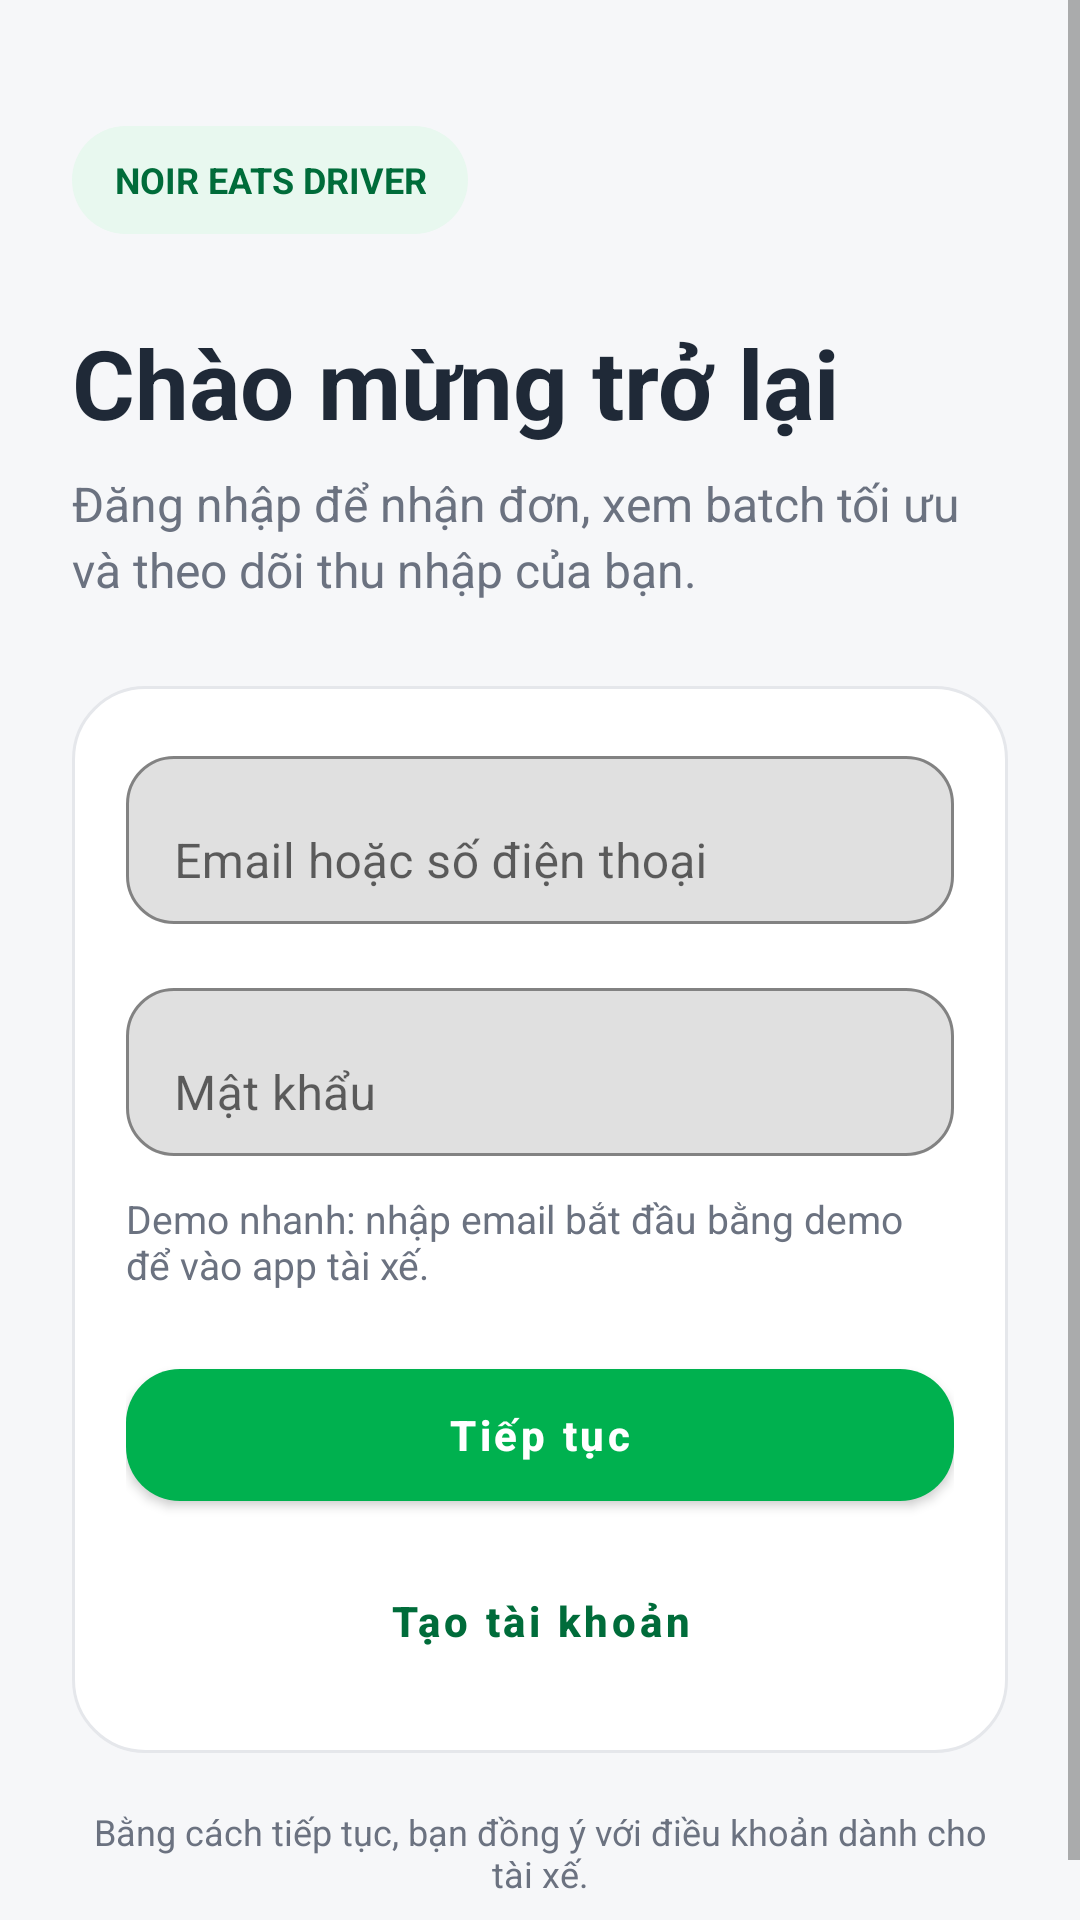

Android layout source for this screen:
<!-- AndroidManifest.xml: application theme Theme.RouteFood -->
<!-- res/layout/activity_login.xml -->
﻿<?xml version="1.0" encoding="utf-8"?>
<ScrollView xmlns:android="http://schemas.android.com/apk/res/android"
    xmlns:app="http://schemas.android.com/apk/res-auto"
    android:layout_width="match_parent"
    android:layout_height="match_parent"
    android:background="#F6F7F9"
    android:fillViewport="true">

    <LinearLayout
        android:layout_width="match_parent"
        android:layout_height="wrap_content"
        android:orientation="vertical"
        android:paddingStart="24dp"
        android:paddingTop="42dp"
        android:paddingEnd="24dp"
        android:paddingBottom="28dp">

        <TextView
            android:layout_width="wrap_content"
            android:layout_height="36dp"
            android:background="@drawable/bg_grab_pill"
            android:gravity="center"
            android:paddingStart="14dp"
            android:paddingEnd="14dp"
            android:text="NOIR EATS DRIVER"
            android:textColor="#006C3A"
            android:textSize="12sp"
            android:textStyle="bold" />

        <TextView
            android:layout_width="match_parent"
            android:layout_height="wrap_content"
            android:layout_marginTop="28dp"
            android:text="@string/login_title"
            android:textColor="#1F2937"
            android:textSize="32sp"
            android:textStyle="bold" />

        <TextView
            android:layout_width="match_parent"
            android:layout_height="wrap_content"
            android:layout_marginTop="8dp"
            android:lineSpacingExtra="3dp"
            android:text="Đăng nhập để nhận đơn, xem batch tối ưu và theo dõi thu nhập của bạn."
            android:textColor="#6B7280"
            android:textSize="16sp" />

        <LinearLayout
            android:layout_width="match_parent"
            android:layout_height="wrap_content"
            android:layout_marginTop="28dp"
            android:background="@drawable/bg_light_auth_card"
            android:orientation="vertical"
            android:padding="18dp">

            <com.google.android.material.textfield.TextInputLayout
                android:layout_width="match_parent"
                android:layout_height="wrap_content"
                android:hint="Email hoặc số điện thoại"
                app:boxBackgroundMode="outline"
                app:boxCornerRadiusBottomEnd="16dp"
                app:boxCornerRadiusBottomStart="16dp"
                app:boxCornerRadiusTopEnd="16dp"
                app:boxCornerRadiusTopStart="16dp"
                app:boxStrokeColor="#00B14F"
                app:hintTextColor="#006C3A">

                <com.google.android.material.textfield.TextInputEditText
                    android:id="@+id/emailInput"
                    android:layout_width="match_parent"
                    android:layout_height="56dp"
                    android:inputType="textEmailAddress"
                    android:textColor="#1F2937"
                    android:textColorHint="#6B7280"
                    android:textSize="16sp" />
            </com.google.android.material.textfield.TextInputLayout>

            <com.google.android.material.textfield.TextInputLayout
                android:layout_width="match_parent"
                android:layout_height="wrap_content"
                android:layout_marginTop="16dp"
                android:hint="Mật khẩu"
                app:boxBackgroundMode="outline"
                app:boxCornerRadiusBottomEnd="16dp"
                app:boxCornerRadiusBottomStart="16dp"
                app:boxCornerRadiusTopEnd="16dp"
                app:boxCornerRadiusTopStart="16dp"
                app:boxStrokeColor="#00B14F"
                app:hintTextColor="#006C3A">

                <com.google.android.material.textfield.TextInputEditText
                    android:id="@+id/passwordInput"
                    android:layout_width="match_parent"
                    android:layout_height="56dp"
                    android:inputType="textPassword"
                    android:textColor="#1F2937"
                    android:textColorHint="#6B7280"
                    android:textSize="16sp" />
            </com.google.android.material.textfield.TextInputLayout>

            <TextView
                android:layout_width="match_parent"
                android:layout_height="wrap_content"
                android:layout_marginTop="12dp"
                android:text="Demo nhanh: nhập email bắt đầu bằng demo để vào app tài xế."
                android:textColor="#6B7280"
                android:textSize="13sp" />

            <com.google.android.material.button.MaterialButton
                android:id="@+id/loginButton"
                android:layout_width="match_parent"
                android:layout_height="56dp"
                android:layout_marginTop="20dp"
                android:contentDescription="Tiếp tục đăng nhập"
                android:text="Tiếp tục"
                android:textAllCaps="false"
                android:textColor="#FFFFFF"
                android:textStyle="bold"
                app:backgroundTint="#00B14F"
                app:cornerRadius="18dp" />

            <com.google.android.material.button.MaterialButton
                android:id="@+id/registerButton"
                style="@style/Widget.MaterialComponents.Button.TextButton"
                android:layout_width="match_parent"
                android:layout_height="52dp"
                android:layout_marginTop="8dp"
                android:text="Tạo tài khoản"
                android:textAllCaps="false"
                android:textColor="#006C3A"
                android:textStyle="bold" />
        </LinearLayout>

        <TextView
            android:layout_width="match_parent"
            android:layout_height="wrap_content"
            android:layout_marginTop="18dp"
            android:gravity="center"
            android:text="Bằng cách tiếp tục, bạn đồng ý với điều khoản dành cho tài xế."
            android:textColor="#6B7280"
            android:textSize="12sp" />
    </LinearLayout>
</ScrollView>
<!-- resources referenced by this layout -->
<resources>
  <!-- drawable bg_grab_pill (drawable) -->
  ﻿<?xml version="1.0" encoding="utf-8"?>
  <shape xmlns:android="http://schemas.android.com/apk/res/android">
      <solid android:color="#E8F8EF" />
      <corners android:radius="18dp" />
  </shape>
  <!-- drawable bg_light_auth_card (drawable) -->
  ﻿<?xml version="1.0" encoding="utf-8"?>
  <shape xmlns:android="http://schemas.android.com/apk/res/android">
      <solid android:color="#FFFFFF" />
      <corners android:radius="24dp" />
      <stroke android:width="1dp" android:color="#E5E7EB" />
      <padding android:left="0dp" android:top="0dp" android:right="0dp" android:bottom="0dp" />
  </shape>
  <string name="login_title">Chào mừng trở lại</string>
  <style name="Theme.RouteFood" parent="Theme.MaterialComponents.DayNight.NoActionBar">
          <item name="colorPrimary">@color/route_green</item>
          <item name="colorPrimaryVariant">@color/route_green_dark</item>
          <item name="colorOnPrimary">@color/route_button_primary_text</item>
          <item name="colorSecondary">@color/route_accent</item>
          <item name="android:fontFamily">sans-serif</item>
          <item name="android:windowLightStatusBar">false</item>
          <item name="android:statusBarColor">@color/route_background</item>
          <item name="android:navigationBarColor">@color/route_background</item>
          <item name="materialButtonStyle">@style/Widget.RouteFood.Button</item>
          <item name="textInputStyle">@style/Widget.RouteFood.TextInputLayout</item>
      </style>
  <color name="route_green">#FFFFFF</color>
  <color name="route_green_dark">#D6D6D6</color>
  <color name="route_button_primary_text">#050505</color>
  <color name="route_accent">#FFFFFF</color>
  <color name="route_background">#050505</color>
  <style name="Widget.RouteFood.Button" parent="Widget.MaterialComponents.Button">
          <item name="backgroundTint">@color/route_green</item>
          <item name="android:textColor">@color/route_button_primary_text</item>
          <item name="cornerRadius">18dp</item>
          <item name="android:textAllCaps">false</item>
          <item name="android:textStyle">bold</item>
          <item name="android:textSize">12sp</item>
          <item name="android:letterSpacing">0.08</item>
          <item name="android:minHeight">52dp</item>
          <item name="android:insetTop">0dp</item>
          <item name="android:insetBottom">0dp</item>
      </style>
  <style name="Widget.RouteFood.TextInputLayout" parent="Widget.MaterialComponents.TextInputLayout.OutlinedBox">
          <item name="boxBackgroundColor">@color/route_surface</item>
          <item name="boxStrokeColor">@color/route_glass_border</item>
          <item name="hintTextColor">@color/route_text_muted</item>
          <item name="android:textColorHint">@color/route_text_muted</item>
          <item name="boxCornerRadiusTopStart">18dp</item>
          <item name="boxCornerRadiusTopEnd">18dp</item>
          <item name="boxCornerRadiusBottomStart">18dp</item>
          <item name="boxCornerRadiusBottomEnd">18dp</item>
      </style>
  <color name="route_surface">#151515</color>
  <color name="route_glass_border">#2F2F2F</color>
  <color name="route_text_muted">#747474</color>
</resources>
